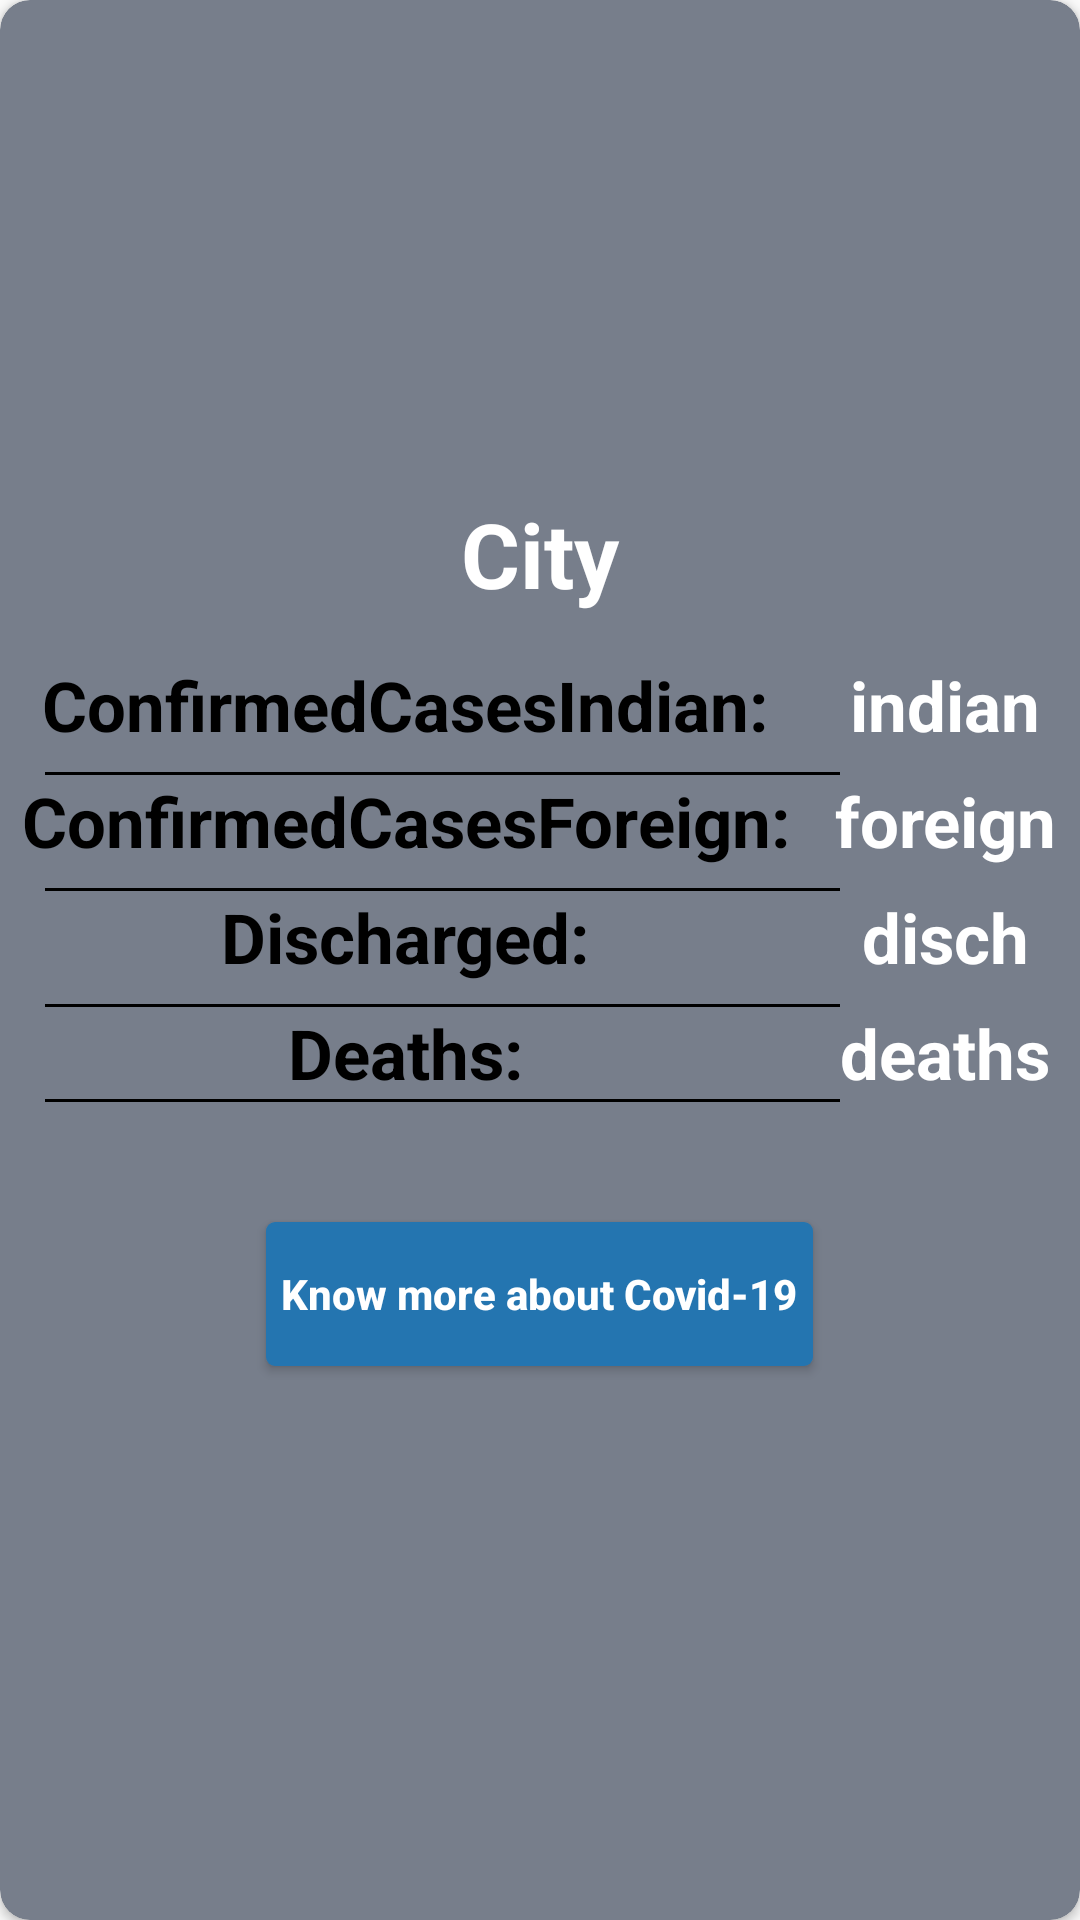

Layout XML and referenced resources for this Android screen:
<!-- AndroidManifest.xml: application theme AppTheme -->
<!-- res/layout/activity_details.xml -->
<?xml version="1.0" encoding="utf-8"?>
<androidx.cardview.widget.CardView xmlns:android="http://schemas.android.com/apk/res/android"
    xmlns:app="http://schemas.android.com/apk/res-auto"
    xmlns:tools="http://schemas.android.com/tools"
    android:layout_width="match_parent"
    android:layout_margin="10dp"
    app:cardCornerRadius="10dp"
    app:cardBackgroundColor="#777E8B"
    android:layout_height="wrap_content"
    tools:context=".Details">

    <LinearLayout
        android:layout_width="match_parent"
        android:layout_height="wrap_content"
        android:orientation="vertical"
        android:layout_gravity="center">
"

        <TextView
            android:id="@+id/city"
            android:layout_width="match_parent"
            android:layout_height="wrap_content"
            android:hint="City"
            android:textAlignment="center"
            android:textColor="#fff"
            android:textColorHint="#fff"
            android:layout_marginBottom="15dp"
            android:textSize="30sp"
            android:textStyle="bold"/>

        <LinearLayout
            android:layout_width="match_parent"
            android:layout_height="wrap_content"
            android:weightSum="2"
            android:paddingBottom="7dp"
            android:orientation="horizontal">
            <TextView
                android:layout_width="0dp"
                android:layout_height="wrap_content"
                android:layout_weight="1.5"
                android:text="ConfirmedCasesIndian:"
                android:textColor="#000"
                android:textSize="23sp"
                android:textAlignment="center"
                android:textStyle="bold"/>

            <TextView
                android:id="@+id/m_indian"
                android:layout_width="0dp"
                android:layout_height="wrap_content"
                android:layout_weight="0.5"
                android:textColor="#fff"
                android:textStyle="bold"
                android:textAlignment="center"
                android:textSize="23sp"
                android:hint="indian"
                android:textColorHint="#fff"/>

        </LinearLayout>

        <View
            android:id="@+id/myview"
            android:layout_marginLeft="15dp"
            android:layout_width="265dp"
            android:layout_height="1dp"
            android:background="#000"
            />

        <LinearLayout
            android:paddingBottom="7dp"
            android:layout_width="match_parent"
            android:layout_height="wrap_content"
            android:weightSum="2"
            android:orientation="horizontal">
            <TextView
                android:layout_width="0dp"
                android:layout_height="wrap_content"
                android:layout_weight="1.5"
                android:text="ConfirmedCasesForeign:"
                android:textColor="#000"
                android:textSize="23sp"
                android:textAlignment="center"
                android:textStyle="bold"/>

            <TextView
                android:id="@+id/m_foreign"
                android:layout_width="0dp"
                android:layout_height="wrap_content"
                android:layout_weight="0.5"
                android:textColor="#fff"
                android:textStyle="bold"
                android:textAlignment="center"
                android:textSize="23sp"
                android:hint="foreign"
                android:textColorHint="#fff"/>

        </LinearLayout>

        <View
            android:id="@+id/myview1"
            android:layout_marginLeft="15dp"
            android:layout_width="265dp"
            android:layout_height="1dp"
            android:background="#000"
            />

        <LinearLayout
            android:paddingBottom="7dp"
            android:layout_width="match_parent"
            android:layout_height="wrap_content"
            android:weightSum="2"
            android:orientation="horizontal">
            <TextView
                android:layout_width="0dp"
                android:layout_height="wrap_content"
                android:layout_weight="1.5"
                android:text="Discharged:"
                android:textColor="#000"
                android:textSize="23sp"
                android:textAlignment="center"
                android:textStyle="bold"/>

            <TextView
                android:id="@+id/m_discharged"
                android:layout_width="0dp"
                android:layout_height="wrap_content"
                android:layout_weight="0.5"
                android:textColor="#fff"
                android:textAlignment="center"
                android:textStyle="bold"
                android:textSize="23sp"
                android:hint="disch"
                android:textColorHint="#fff"/>

        </LinearLayout>

        <View
            android:id="@+id/myview2"
            android:layout_marginLeft="15dp"
            android:layout_width="265dp"
            android:layout_height="1dp"
            android:background="#000"
            />
        <LinearLayout
            android:layout_width="match_parent"
            android:layout_height="wrap_content"
            android:weightSum="2"
            android:orientation="horizontal">
            <TextView
                android:layout_width="0dp"
                android:layout_height="wrap_content"
                android:layout_weight="1.5"
                android:text="Deaths:"
                android:textColor="#000"
                android:textSize="23sp"
                android:textAlignment="center"
                android:textStyle="bold"/>

            <TextView
                android:id="@+id/m_deaths"
                android:layout_width="0dp"
                android:layout_height="wrap_content"
                android:layout_weight="0.5"
                android:textColor="#fff"
                android:textStyle="bold"
                android:textSize="23sp"
                android:hint="deaths"
                android:textAlignment="center"
                android:textColorHint="#fff"/>

        </LinearLayout>
        <View
            android:id="@+id/myview3"
            android:layout_marginLeft="15dp"
            android:layout_width="265dp"
            android:layout_height="1dp"
            android:background="#000"
            />

        <Button
            android:id="@+id/knowbtn"
            android:layout_width="wrap_content"
            android:layout_height="wrap_content"
            android:text="Know more about Covid-19"
            android:textColor="#fff"
            android:textStyle="bold"
            android:textAllCaps="false"
            android:background="@drawable/border"
            android:layout_gravity="center"
            android:layout_marginTop="40dp"
            android:layout_marginBottom="20dp"
            />
    </LinearLayout>


</androidx.cardview.widget.CardView>
<!-- resources referenced by this layout -->
<resources>
  <!-- drawable border (drawable) -->
  <?xml version="1.0" encoding="utf-8"?>
  <shape xmlns:android="http://schemas.android.com/apk/res/android">
  <corners android:radius="3dp"/>
      <solid android:color="#2475B0"/>
      <padding android:left="5dp" android:right="5dp"/>
  
  </shape>
  <style name="AppTheme" parent="Theme.AppCompat.Light.NoActionBar">
          
          <item name="colorPrimary">@android:color/background_dark</item>
          <item name="colorPrimaryDark">@android:color/background_dark</item>
          <item name="colorAccent">@color/colorAccent</item>
      </style>
  <!-- not gathered from this repository: default colours our renderer supplied (Android Studio template values) -->
  <color name="colorAccent">#FF03DAC5</color>
</resources>
